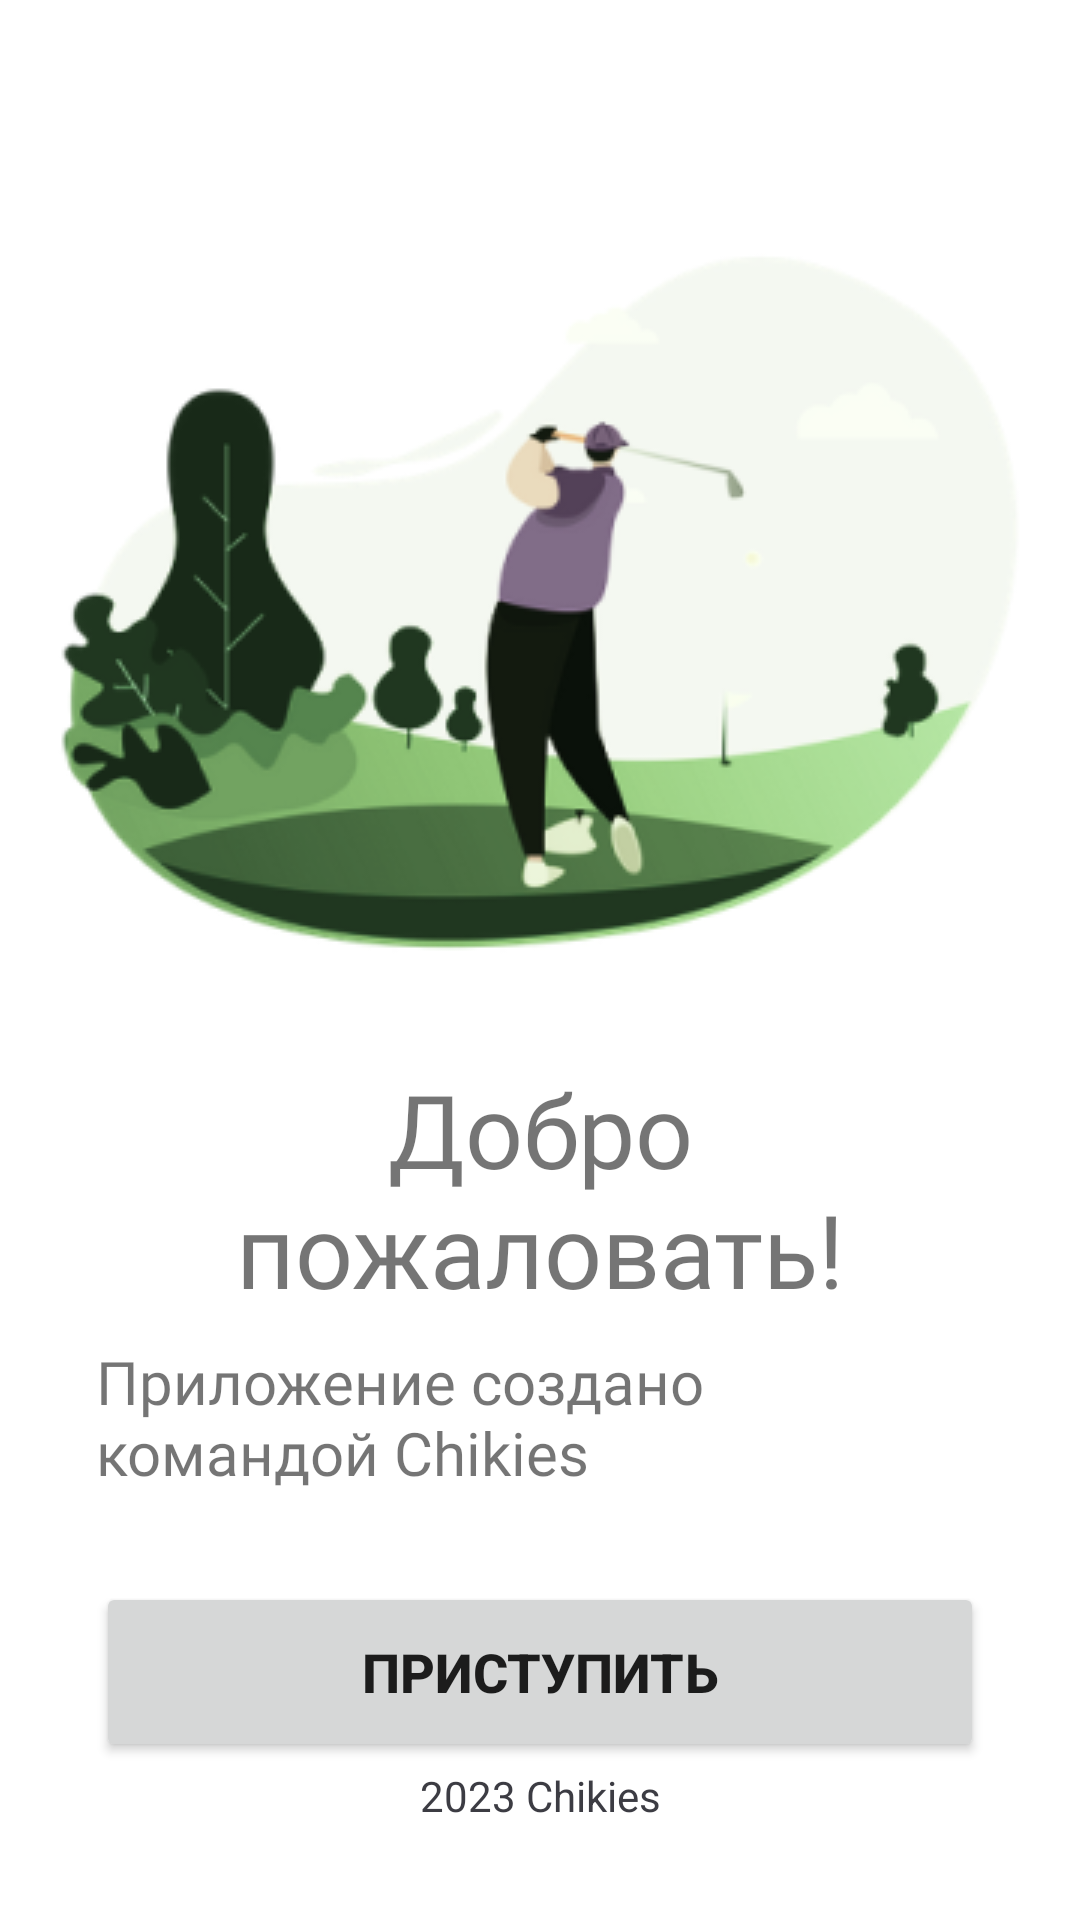

Here is an Android app screen rendered from its layout file. Give the layout XML and the strings, colors and styles it references.
<!-- AndroidManifest.xml: application theme Theme.GolfStream -->
<!-- res/layout/fragment_home.xml -->
<?xml version="1.0" encoding="utf-8"?>
<androidx.constraintlayout.widget.ConstraintLayout xmlns:android="http://schemas.android.com/apk/res/android"
    xmlns:app="http://schemas.android.com/apk/res-auto"
    xmlns:tools="http://schemas.android.com/tools"
    android:layout_width="match_parent"
    android:layout_height="match_parent"
    tools:context=".ui.home.HomeFragment">

    <TextView
        android:id="@+id/text_home"
        android:layout_width="match_parent"
        android:layout_height="wrap_content"
        android:layout_marginStart="32dp"
        android:layout_marginTop="32dp"
        android:layout_marginEnd="32dp"
        android:fontFamily="@font/ubuntu"
        android:text="Добро пожаловать!"
        android:textAlignment="center"

        android:textSize="34sp"
        app:layout_constraintEnd_toEndOf="parent"
        app:layout_constraintStart_toStartOf="parent"
        app:layout_constraintTop_toBottomOf="@+id/imageView" />

    <ImageView
        android:id="@+id/imageView"
        android:layout_width="wrap_content"
        android:layout_height="wrap_content"
        android:layout_marginStart="32dp"
        android:layout_marginEnd="32dp"
        android:src="@drawable/man_golf"
        app:layout_constraintBottom_toBottomOf="parent"
        app:layout_constraintEnd_toEndOf="parent"
        app:layout_constraintStart_toStartOf="parent"
        app:layout_constraintTop_toTopOf="parent"
        app:layout_constraintVertical_bias="0.19999999" />

    <TextView
        android:id="@+id/textView2"
        android:layout_width="0dp"
        android:layout_height="wrap_content"
        android:layout_marginTop="8dp"
        android:fontFamily="@font/ubuntu"
        android:text="Приложение создано командой Chikies"
        android:textSize="20sp"
        app:layout_constraintEnd_toEndOf="@+id/text_home"
        app:layout_constraintStart_toStartOf="@+id/text_home"
        app:layout_constraintTop_toBottomOf="@+id/text_home" />

    <Button
        android:id="@+id/to_upload"
        android:layout_width="0dp"
        android:layout_height="60dp"
        android:layout_marginStart="32dp"
        android:layout_marginEnd="32dp"
        android:text="Приступить"
        android:textSize="18sp"
        android:textStyle="bold"
        app:layout_constraintBottom_toBottomOf="parent"
        app:layout_constraintEnd_toEndOf="parent"
        app:layout_constraintStart_toStartOf="parent"
        app:layout_constraintTop_toBottomOf="@+id/textView2"
        app:layout_constraintVertical_bias="0.36" />

    <TextView
        android:id="@+id/textView3"
        android:layout_width="wrap_content"
        android:layout_height="wrap_content"
        android:layout_marginBottom="32dp"
        android:text="2023 Chikies"
        android:textColor="#3C3C43"
        app:layout_constraintBottom_toBottomOf="parent"
        app:layout_constraintEnd_toEndOf="parent"
        app:layout_constraintStart_toStartOf="parent" />
</androidx.constraintlayout.widget.ConstraintLayout>
<!-- resources referenced by this layout -->
<resources>
  <!-- drawable man_golf: png bitmap (drawable, 45233 bytes) -->
  <style name="Theme.GolfStream" parent="Theme.MaterialComponents.DayNight.DarkActionBar">
          
          <item name="colorPrimary">@color/purple_500</item>
          <item name="colorPrimaryVariant">@color/purple_700</item>
          <item name="colorOnPrimary">@color/white</item>
          
          <item name="colorSecondary">@color/teal_200</item>
          <item name="colorSecondaryVariant">@color/teal_700</item>
          <item name="colorOnSecondary">@color/black</item>
          
          <item name="android:statusBarColor">?attr/colorPrimaryVariant</item>
          
      </style>
  <color name="purple_500">#FF6200EE</color>
  <color name="purple_700">#FF3700B3</color>
  <color name="white">#FFFFFFFF</color>
  <color name="teal_200">#FF03DAC5</color>
  <color name="teal_700">#FF018786</color>
  <color name="black">#FF000000</color>
</resources>
